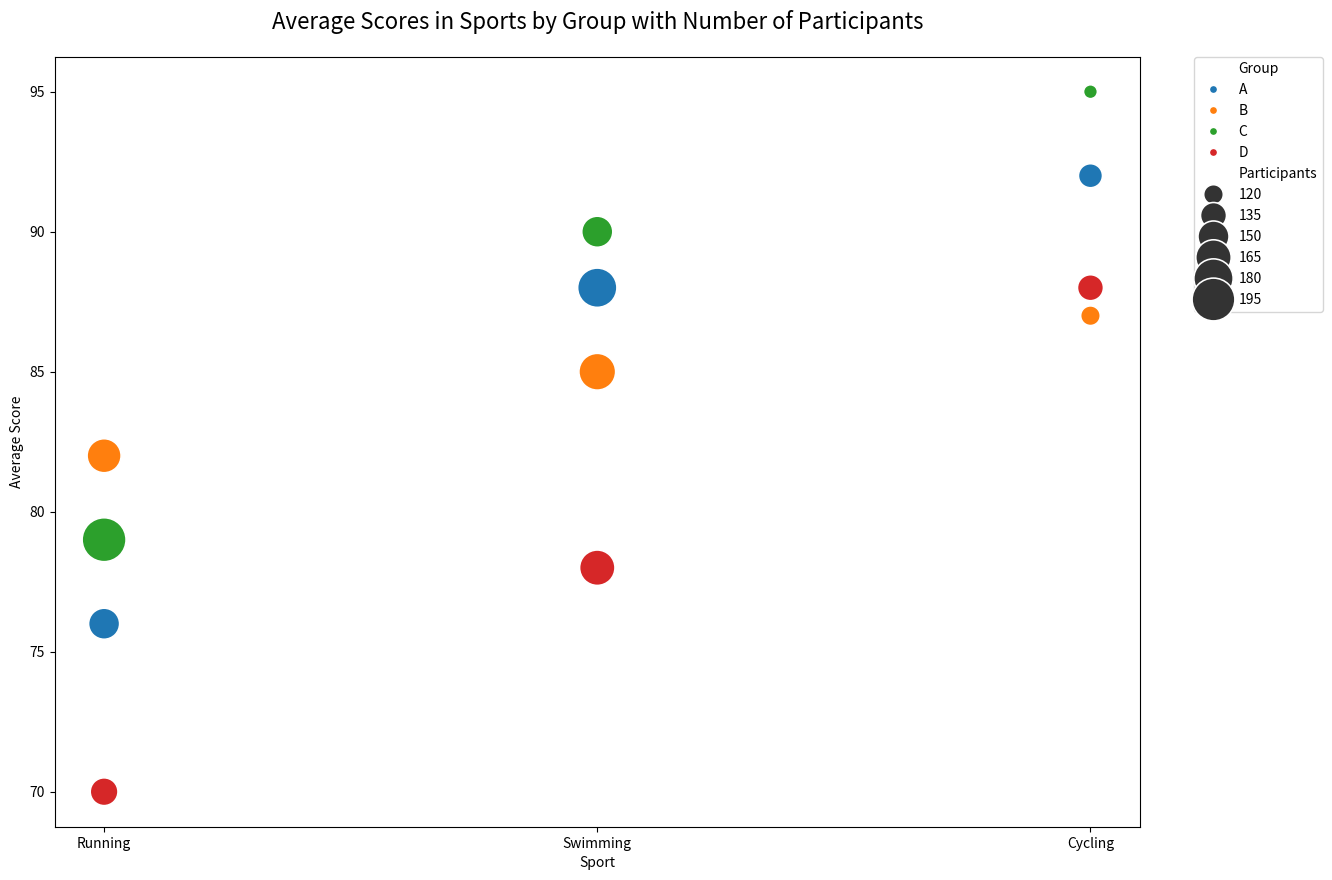

Write Python code to recreate this figure.

import seaborn as sns
import matplotlib.pyplot as plt
import pandas as pd

# Data points
data = {
    'Sport': ['Running', 'Running', 'Running', 'Running', 'Swimming', 'Swimming', 'Swimming', 'Swimming',
              'Cycling', 'Cycling', 'Cycling', 'Cycling'],
    'Group': ['A', 'B', 'C', 'D', 'A', 'B', 'C', 'D', 'A', 'B', 'C', 'D'],
    'Score': [76, 82, 79, 70, 88, 85, 90, 78, 92, 87, 95, 88],
    'Participants': [150, 160, 200, 140, 180, 170, 150, 165, 130, 120, 110, 135]
}

# Create DataFrame
df = pd.DataFrame(data)

# Plotting
plt.figure(figsize=(14, 10))
bubble_plot = sns.scatterplot(data=df, x='Sport', y='Score', size='Participants',
                              sizes=(100, 1000), hue='Group',
                              palette=["#1f77b4", "#ff7f0e", "#2ca02c", "#d62728"])

# Customizing the plot
bubble_plot.set_title('Average Scores in Sports by Group with Number of Participants', fontsize=16, pad=20)
plt.legend(bbox_to_anchor=(1.05, 1), loc=2, borderaxespad=0.)
bubble_plot.set_xlabel("Sport")
bubble_plot.set_ylabel("Average Score")

# Show the plot
plt.show()